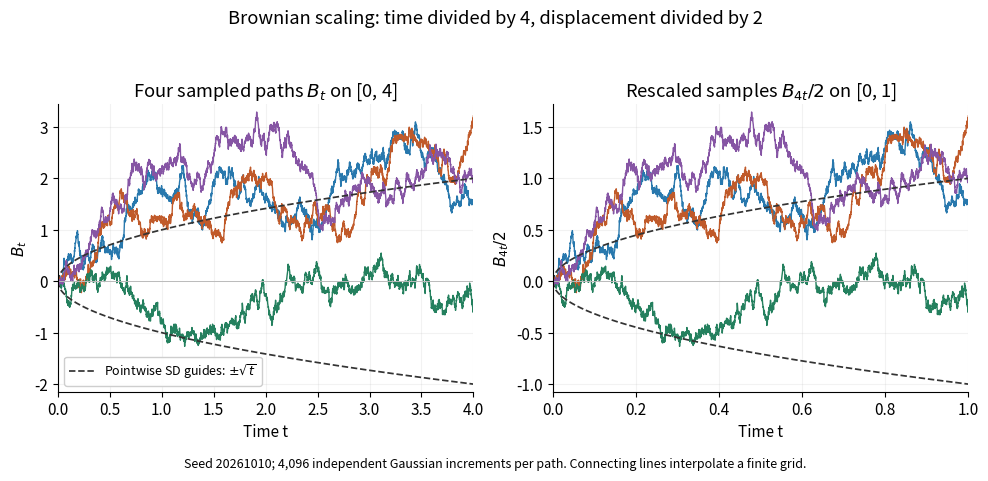

The script that saved this image:
"""Generate brownian-paths-scaling.png in the caller's working directory.

Tested with Python 3.14.4, numpy 2.3.5, matplotlib 3.10.7.
Only finite Gaussian grid samples are generated; segments are interpolation.
Run from _media: MPLCONFIGDIR=/tmp/brownian-mpl python3 ../brownian-paths-scaling.py
"""

from math import erf, sqrt
from pathlib import Path

import matplotlib

matplotlib.use("Agg")
import matplotlib.pyplot as plt
import numpy as np


def main():
    seed = 20261010
    rng = np.random.default_rng(seed)
    horizon, n, c = 4.0, 4096, 4.0
    times = np.linspace(0.0, horizon, n + 1)
    increments = rng.normal(0.0, sqrt(horizon / n), size=(4, n))
    paths = np.column_stack((np.zeros(4), np.cumsum(increments, axis=1)))
    scaled_times, scaled_paths = times / c, paths / sqrt(c)
    assert np.allclose(np.diff(scaled_paths), increments / sqrt(c))
    assert np.isclose((horizon / n) / c, scaled_times[1])

    plt.rcParams.update({"font.size": 11, "axes.spines.top": False,
                         "axes.spines.right": False})
    fig, axes = plt.subplots(1, 2, figsize=(10, 4.8), dpi=120,
                             facecolor="white")
    colors = ["#2878ad", "#c05a2a", "#24805e", "#8655a4"]
    for ax, t, samples in zip(axes, [times, scaled_times], [paths, scaled_paths]):
        ax.set_facecolor("white")
        for sample, color in zip(samples, colors):
            ax.plot(t, sample, color=color, lw=1.0)
        ax.plot(t, np.sqrt(t), "--", color="#333333", lw=1.25,
                label=r"Pointwise SD guides: $\pm\sqrt{t}$")
        ax.plot(t, -np.sqrt(t), "--", color="#333333", lw=1.25)
        ax.axhline(0, color="#bbbbbb", lw=0.7)
        ax.set_xlim(0, t[-1])
        ax.set_xlabel("Time t")
        ax.grid(alpha=0.16)
    axes[0].set(title=r"Four sampled paths $B_t$ on [0, 4]", ylabel=r"$B_t$")
    axes[1].set(title=r"Rescaled samples $B_{4t}/2$ on [0, 1]",
                ylabel=r"$B_{4t}/2$")
    low = min(paths.min(), -sqrt(horizon)) - 0.15
    high = max(paths.max(), sqrt(horizon)) + 0.15
    axes[0].set_ylim(low, high)
    axes[1].set_ylim(low / sqrt(c), high / sqrt(c))
    axes[0].legend(loc="lower left", fontsize=9, framealpha=0.95)
    fig.suptitle("Brownian scaling: time divided by 4, displacement divided by 2")
    fig.text(0.5, 0.025,
             f"Seed {seed}; 4,096 independent Gaussian increments per path. "
             "Connecting lines interpolate a finite grid.",
             ha="center", fontsize=9)
    fig.tight_layout(rect=(0, 0.055, 1, 0.94))
    fig.savefig(Path.cwd() / "brownian-paths-scaling.png", facecolor="white",
                transparent=False)
    plt.close(fig)

    phi = lambda z: (1.0 + erf(z / sqrt(2.0))) / 2.0
    print(f"P(|B_4| <= 1) = {2 * phi(0.5) - 1:.10f}")
    print(f"P(B_4 > 2) = {1 - phi(1):.10f}")
    print(f"P(|B_1| <= 1) = {2 * phi(1) - 1:.10f}")
    print("Increment SDs for h=1, 0.01, 0.0001: 1, 0.1, 0.01")
    print("Difference quotient SDs for those h: 1, 10, 100")
    print(f"Cov(B_1,B_4)=1; Corr(B_1,B_4)={1/sqrt(4):.1f}")
    assert abs((2 * phi(0.5) - 1) - 0.38292492254802624) < 1e-14
    assert abs((1 - phi(1)) - 0.15865525393145707) < 1e-14


if __name__ == "__main__":
    main()
